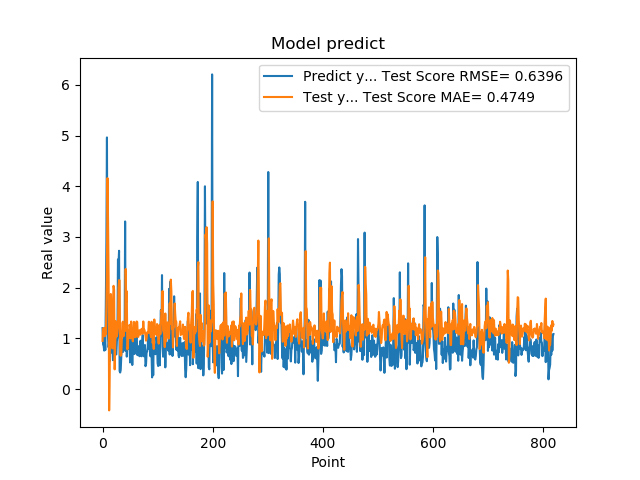

The data file committed next to this chart (first rows):
1.201630949974060059e+00, 9.493298452028867684e-01
8.802530169486999512e-01, 1.190270003151284506e+00
8.531429767608642578e-01, 1.199428923474645137e+00
7.591750025749206543e-01, 1.207976767194491652e+00
1.005007982254028320e+00, 1.041815353090153495e+00
7.687720060348510742e-01, 1.115306821555808181e+00
1.740013241767883301e+00, 1.079711831383293186e+00
2.913533687591552734e+00, 1.653902461063914142e+00
4.963075160980224609e+00, 2.475967796296594248e+00
1.471215128898620605e+00, 4.160332795764786873e+00
1.000648975372314453e+00, 3.316981058684906891e+00
8.220189809799194336e-01, 2.208919423317397879e+00
9.362199902534482643e-01, -4.202544418898667700e-01
5.486897230148315430e-01, 3.307476997816737319e-01
1.111255049705505371e+00, 1.752175613338545102e+00
7.148039937019348145e-01, 1.875155543548690407e+00
1.052167057991027832e+00, 1.601926837537220649e+00
8.955980539321898304e-01, 8.519456669534889448e-01
7.769405245780944824e-01, 8.026314281146788021e-01
5.699509978294372559e-01, 1.750017333454843671e+00
8.244060277938842773e-01, 2.036457341460965242e+00
5.800840258598327637e-01, 1.960120487821120916e+00
9.488009810447691761e-01, 3.887504152135143887e-01
7.918390035629272461e-01, 8.654923631400852635e-01
6.937990188598632812e-01, 1.341056086888730681e+00
6.834830045700073242e-01, 1.081972235797034498e+00
9.433320164680479847e-01, 1.039559378751538476e+00
1.032713770866394043e+00, 1.117037069923051851e+00
2.556216001510620117e+00, 1.221778917660146568e+00
2.464895963668823242e+00, 1.995008721014121633e+00
2.728049993515014204e+00, 2.148268451251496902e+00
3.558506965637206476e-01, 2.143083508685586391e+00
3.262020051479339600e-01, 6.832040766827023326e-01
3.781589865684509277e-01, 6.570661127997664552e-01
6.306380033493041992e-01, 6.770466454719373806e-01
8.854129910469055176e-01, 9.723103717001142510e-01
9.743152856826782227e-01, 1.300034910617754669e+00
7.307389974594116211e-01, 1.330698690081367763e+00
9.521890282630921520e-01, 1.040473406941393231e+00
1.011654973030090332e+00, 1.198984465688975432e+00
7.643579840660095215e-01, 1.229054738141591940e+00
3.306220054626464844e+00, 1.144831941818604371e+00
7.543110251426696777e-01, 2.370068507306937189e+00
1.409499049186706321e+00, 1.715609962349483597e+00
6.401469707489013672e-01, 1.928968851694557118e+00
8.640019893646240234e-01, 7.838443985362870681e-01
8.469420075416564941e-01, 8.134886021058258532e-01
7.976629734039306641e-01, 1.162613513724328307e+00
9.555831551551821068e-01, 1.008207933600458350e+00
9.546210169792175293e-01, 1.265854682722185043e+00
5.251880288124084473e-01, 1.227234353112273357e+00
1.275226235389709695e+00, 1.001123143288965345e+00
8.355640172958374023e-01, 1.332165857223244432e+00
7.640249729156494141e-01, 1.168710582102236994e+00
4.752210080623626154e-01, 1.059006710907524074e+00
7.414129972457885742e-01, 9.421512714838472524e-01
1.069700956344604492e+00, 1.060802319113661296e+00
7.892770171165466309e-01, 1.325644111261235603e+00
6.914690136909484863e-01, 1.227404328643386888e+00
7.093830108642578125e-01, 1.024781379811692483e+00
1.115731000900268555e+00, 1.023357194883282251e+00
... 759 more rows
